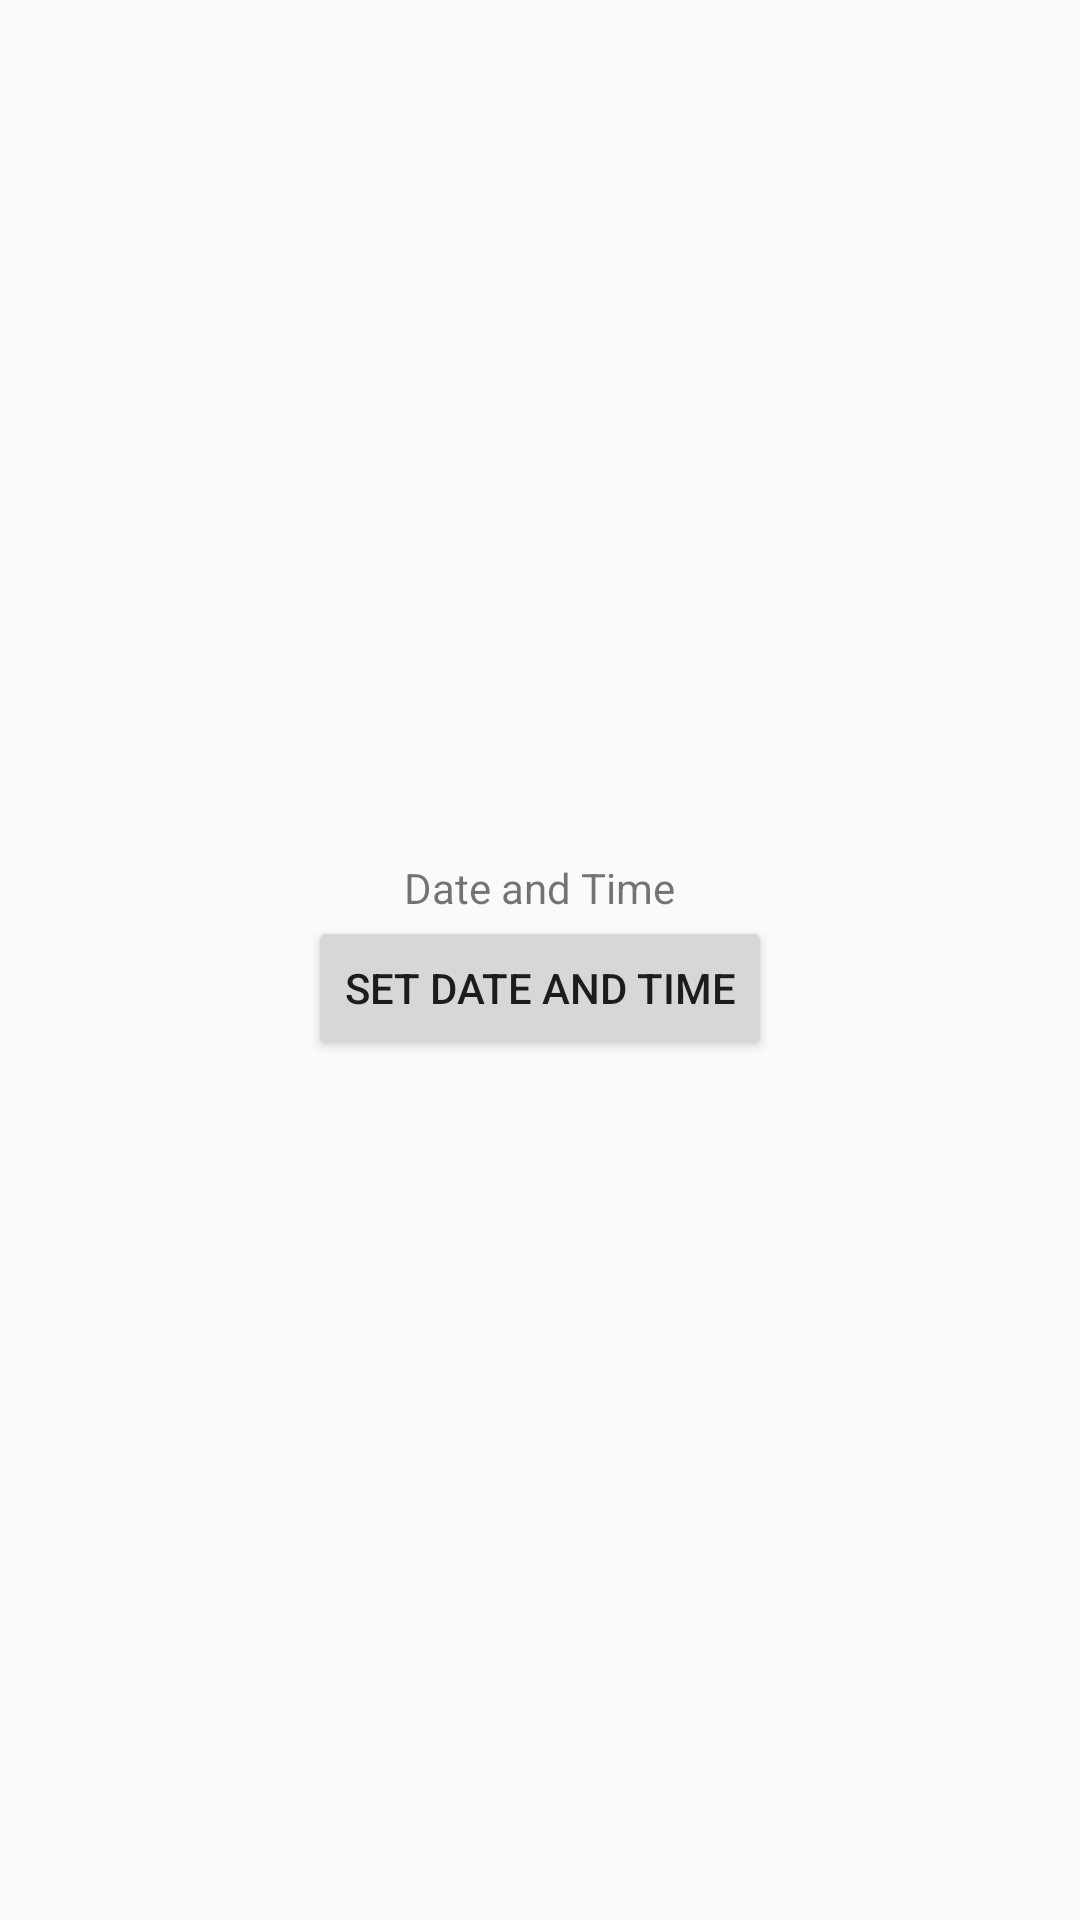

Write the Android layout XML for this screen, with the resource values it uses.
<!-- AndroidManifest.xml: application theme AppTheme -->
<!-- res/layout/data_activity.xml -->
<?xml version="1.0" encoding="utf-8"?>
<LinearLayout xmlns:android="http://schemas.android.com/apk/res/android"
    android:layout_width="match_parent"
    android:layout_height="match_parent"
    android:gravity="center"
    android:orientation="vertical">

    <TextView
        android:id="@+id/dateAndTime"
        android:layout_width="wrap_content"
        android:layout_height="wrap_content"
        android:text="Date and Time" />

    <Button
        android:id="@+id/setDateAndTime"
        android:layout_width="wrap_content"
        android:layout_height="wrap_content"
        android:text="Set date and time"
        android:onClick="showDatePickerDialog"/>

</LinearLayout>
<!-- resources referenced by this layout -->
<resources>
  <style name="AppTheme" parent="Theme.AppCompat.Light.DarkActionBar">
          
          <item name="colorPrimary">@color/colorPrimary</item>
          <item name="colorPrimaryDark">@color/colorPrimaryDark</item>
          <item name="colorAccent">@color/colorAccent</item>
      </style>
  <!-- not gathered from this repository: default colours our renderer supplied (Android Studio template values) -->
  <color name="colorPrimary">#FF6200EE</color>
  <color name="colorPrimaryDark">#FF3700B3</color>
  <color name="colorAccent">#FF03DAC5</color>
</resources>
